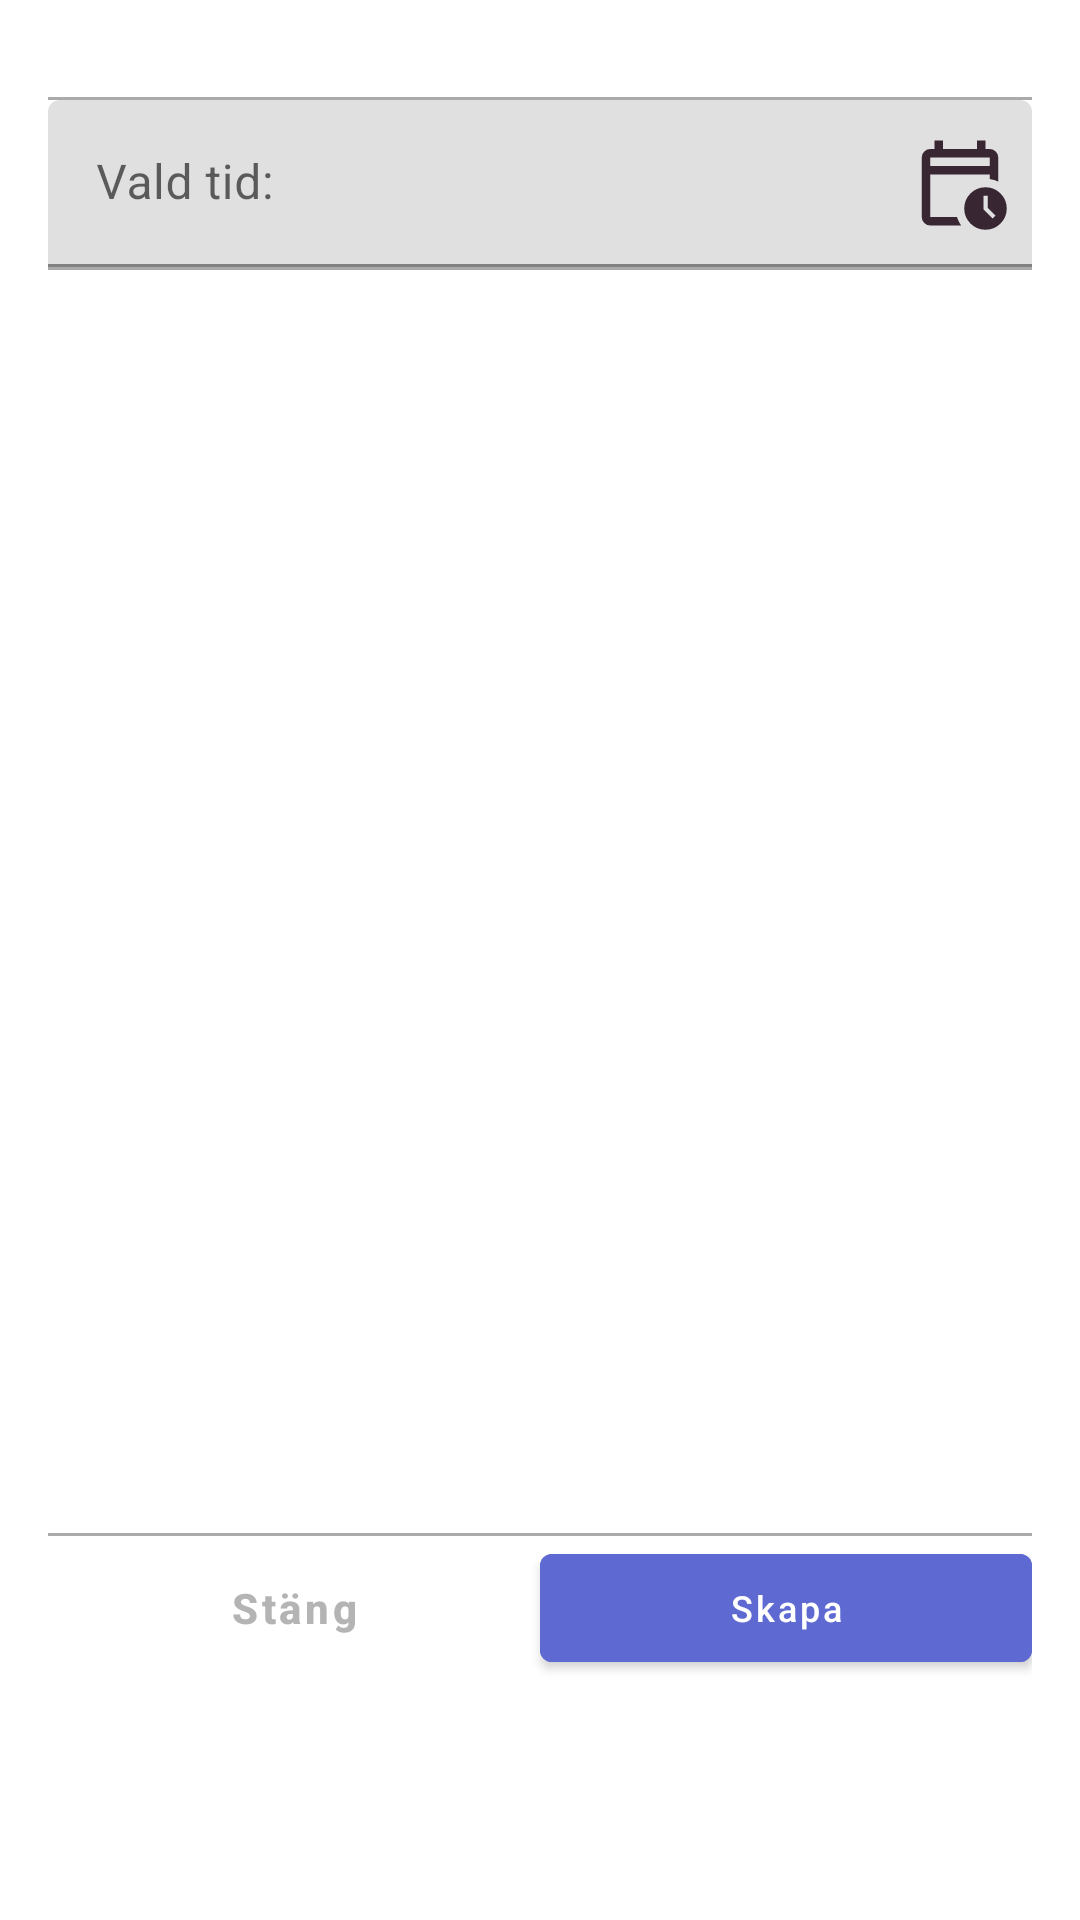

This screen was rendered from an Android layout file. Write that file and the resources it references.
<!-- AndroidManifest.xml: application theme Theme.Frontend_android -->
<!-- res/layout/create_group_dialog.xml -->
<androidx.constraintlayout.widget.ConstraintLayout
    android:id="@+id/message_form"
    android:layout_width="match_parent"
    android:layout_height="match_parent"
    android:padding="16dp"
    android:elevation="4dp"
    android:background="@color/white"
    android:layout_marginTop="36dp"
    android:fitsSystemWindows="true"
    xmlns:android="http://schemas.android.com/apk/res/android"
    xmlns:app="http://schemas.android.com/apk/res-auto">



    <com.google.android.material.textfield.TextInputLayout
        android:id="@+id/titleInputLayout"
        style="@style/Widget.MaterialComponents.TextInputLayout.FilledBox"
        android:layout_width="0dp"
        android:layout_height="wrap_content"
        android:hint="@string/bookingTitle"
        app:errorEnabled="true"
        app:expandedHintEnabled="false"
        app:hintMaxLines="1"
        app:boxBackgroundMode="outline"
        app:boxBackgroundColor="@color/white"
        app:layout_constraintTop_toTopOf="parent"
        app:layout_constraintStart_toStartOf="parent"
        app:layout_constraintEnd_toEndOf="parent">


    </com.google.android.material.textfield.TextInputLayout>

    <com.google.android.material.divider.MaterialDivider
        android:id="@+id/aheader_divider"
        android:layout_width="0dp"
        android:layout_height="1dp"
        app:dividerThickness="1dp"
        app:dividerColor="@android:color/darker_gray"
        app:layout_constraintTop_toBottomOf="@id/titleInputLayout"
        app:layout_constraintStart_toStartOf="parent"
        app:layout_constraintEnd_toEndOf="parent"/>
    <com.google.android.material.textfield.TextInputLayout
        android:id="@+id/timeInputLayout"
        android:layout_width="0dp"
        android:layout_height="wrap_content"
        android:hint="@string/c_time"
        app:endIconMode="custom"
        style="@style/Widget.MaterialComponents.TextInputLayout.FilledBox"
        app:endIconDrawable="@drawable/outline_calendar_clock_24"
        app:endIconTint="@color/theme_one_backdrop"
        app:layout_constraintTop_toBottomOf="@id/aheader_divider"
        app:layout_constraintStart_toStartOf="parent"
        app:layout_constraintEnd_toEndOf="parent">

        <com.google.android.material.textfield.TextInputEditText
            android:id="@+id/timeEditText"
            android:layout_width="match_parent"
            android:layout_height="wrap_content"
            android:focusable="false"
            android:clickable="true"/>
    </com.google.android.material.textfield.TextInputLayout>



    <com.google.android.material.divider.MaterialDivider
        android:id="@+id/bheader_divider"
        android:layout_width="0dp"
        android:layout_height="1dp"
        app:dividerThickness="1dp"
        app:dividerColor="@android:color/darker_gray"
        app:layout_constraintTop_toBottomOf="@id/timeInputLayout"
        app:layout_constraintStart_toStartOf="parent"
        app:layout_constraintEnd_toEndOf="parent"/>

    <androidx.recyclerview.widget.RecyclerView
        android:id="@+id/messagesRecyclerView"
        android:layout_width="0dp"
        android:layout_height="0dp"
        android:paddingBottom="80dp"
        android:clipToPadding="false"
        app:layout_constraintTop_toBottomOf="@id/bheader_divider"
        app:layout_constraintBottom_toTopOf="@id/cheader_divider"
        app:layout_constraintStart_toStartOf="parent"
        app:layout_constraintEnd_toEndOf="parent"/>

    <com.google.android.material.divider.MaterialDivider
        android:id="@+id/cheader_divider"
        android:layout_width="0dp"
        android:layout_height="1dp"
        app:dividerThickness="1dp"
        app:dividerColor="@android:color/darker_gray"
        app:layout_constraintTop_toBottomOf="@id/messagesRecyclerView"
        app:layout_constraintStart_toStartOf="parent"
        app:layout_constraintEnd_toEndOf="parent"/>

    <com.google.android.material.button.MaterialButton
        android:id="@+id/close_btn"
        android:layout_width="0dp"
        android:layout_height="wrap_content"
        android:text="@string/close"
        android:textSize="14sp"
        android:padding="8dp"
        android:textStyle="bold"
        style="@style/Theme_Two_Button"
        android:backgroundTint="@android:color/transparent"
        android:textColor="@color/font_color_inactive"
        android:layout_marginBottom="64dp"
        app:layout_constraintTop_toBottomOf="@id/cheader_divider"
        app:layout_constraintBottom_toBottomOf="parent"
        app:layout_constraintStart_toStartOf="parent"
        app:layout_constraintEnd_toStartOf="@id/add_btn"/>

    <com.google.android.material.button.MaterialButton
        android:id="@+id/add_btn"
        android:layout_width="0dp"
        android:layout_height="wrap_content"
        android:text="@string/create_book"
        android:textSize="12sp"
        android:padding="8dp"
        android:layout_marginBottom="64dp"
        style="@style/CustomMaterialButton"
        app:layout_constraintTop_toBottomOf="@id/cheader_divider"
        app:layout_constraintBottom_toBottomOf="parent"
        app:layout_constraintStart_toEndOf="@id/close_btn"
        app:layout_constraintEnd_toEndOf="parent"/>
</androidx.constraintlayout.widget.ConstraintLayout>
<!-- resources referenced by this layout -->
<resources>
  <color name="font_color_inactive">#B4B4B5</color>
  <color name="theme_one_backdrop">#382633</color>
  <color name="white">#FFFFFFFF</color>
  <string name="bookingTitle">Titel på bokning</string>
  <string name="c_time">Vald tid:</string>
  <string name="close">Stäng</string>
  <string name="create_book">Skapa</string>
  <style name="CustomMaterialButton" parent="Widget.MaterialComponents.Button">
          <item name="android:layout_width">match_parent</item>
          <item name="android:layout_height">wrap_content</item>
          <item name="android:backgroundTint">#5E6AD2</item>
          <item name="android:textColor">@color/white</item>
          <item name="iconGravity">textTop</item>
          <item name="iconPadding">8dp</item>
          <item name="cornerRadius">4dp</item>
      </style>
  <style name="Theme_Two_Button" parent="Widget.MaterialComponents.Button.TextButton">
          <item name="android:layout_width">match_parent</item>
          <item name="android:layout_height">56dp</item>
          <item name="android:backgroundTint">@color/theme_one_inactiveBtn</item>
          <item name="android:textColor">@color/white</item>
          <item name="cornerRadius">5dp</item>
          <item name="iconGravity">textStart</item>
          <item name="iconPadding">0dp</item>
          <item name="android:padding">0dp</item>
          <item name="android:textAllCaps">false</item>
      </style>
  <style name="Theme.Frontend_android" parent="Theme.MaterialComponents.DayNight.DarkActionBar">
          
          <item name="colorPrimary">@color/purple_500</item>
          <item name="colorPrimaryVariant">@color/purple_700</item>
          <item name="colorOnPrimary">@color/white</item>
          
          <item name="colorSecondary">@color/teal_200</item>
          <item name="colorSecondaryVariant">@color/teal_700</item>
          <item name="colorOnSecondary">@color/black</item>
          
          <item name="android:statusBarColor">?attr/colorPrimaryVariant</item>
          
          <item name="materialButtonStyle">@style/Theme_Three_Button</item>
          <item name="android:windowBackground">#090909</item>
  
  
          <item name="editTextStyle">@style/CustomEditTextStyle</item>
      </style>
  <color name="theme_one_inactiveBtn">#FF686B</color>
  <color name="purple_500">#FF6200EE</color>
  <color name="purple_700">#FF3700B3</color>
  <color name="teal_200">#FF03DAC5</color>
  <color name="teal_700">#FF018786</color>
  <color name="black">#FF000000</color>
  <style name="Theme_Three_Button" parent="Widget.MaterialComponents.Button.TextButton">
          <item name="android:layout_width">match_parent</item>
          <item name="android:layout_height">56dp</item>
          <item name="android:backgroundTint">#5E6AD2</item>
          <item name="android:textColor">@color/white</item>
          <item name="cornerRadius">5dp</item>
          <item name="iconGravity">textStart</item>
          <item name="iconPadding">0dp</item>
          <item name="android:padding">0dp</item>
          <item name="android:textAllCaps">false</item>
      </style>
  <style name="CustomEditTextStyle" parent="Widget.AppCompat.EditText">
          <item name="android:background">@drawable/edit_text_draw</item>
          <item name="android:padding">12dp</item>
          <item name="android:textColor">@color/font_color_active</item>
          <item name="android:textColorHint">@color/font_color_inactive</item>
      </style>
  <!-- drawable edit_text_draw (drawable) -->
  <?xml version="1.0" encoding="utf-8"?>
  <shape xmlns:android="http://schemas.android.com/apk/res/android">
      <solid android:color="@android:color/transparent" />
      <corners android:radius="12dp"/>
      <stroke android:width="1dp" android:color="@color/light_gray_1" />
  </shape>
  <color name="font_color_active">#353333</color>
  <color name="light_gray_1">#353333</color>
</resources>
